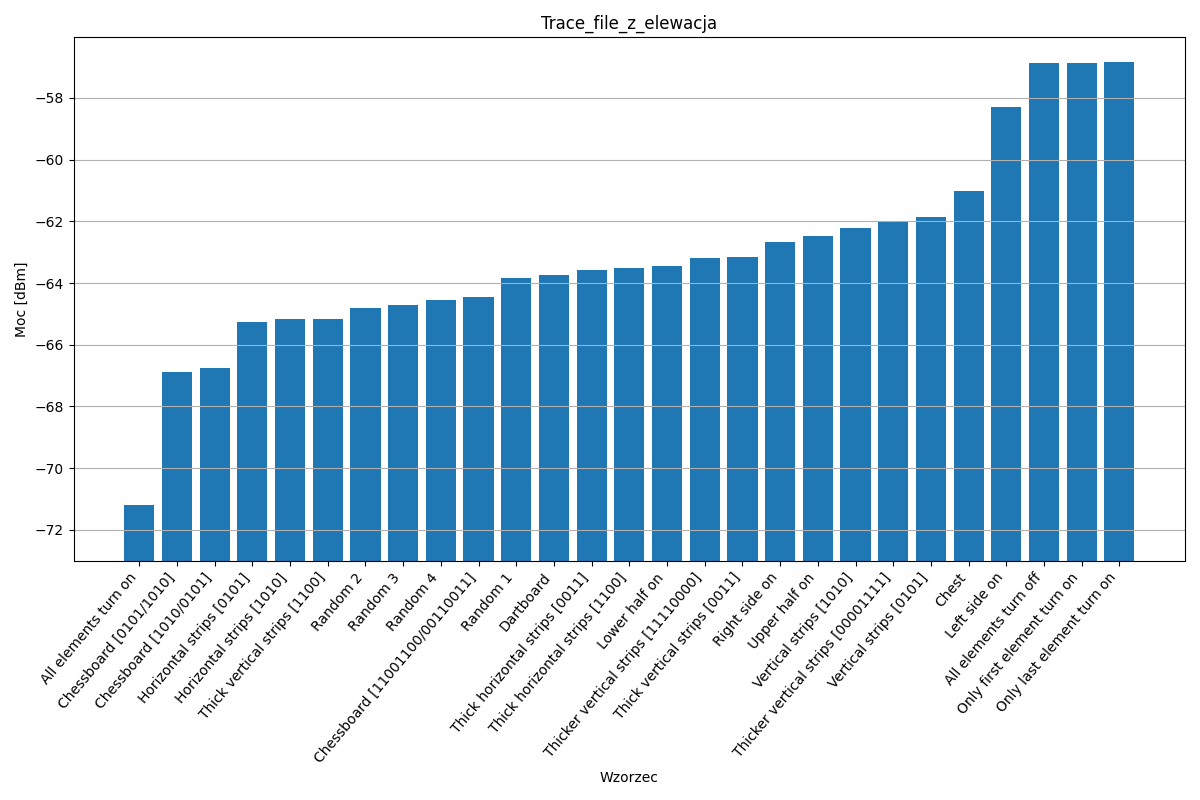

Values plotted in this chart, from the file beside it:
1; All elements turn off; 5500000000.0; -56.87
2; All elements turn on; 5500000000; -71.18
3; Only first element turn on; 5500000000; -56.87
4; Only last element turn on; 5500000000; -56.85
5; Left side on; 5500000000; -58.30
6; Right side on; 5500000000; -62.66
7; Upper half on; 5500000000; -62.48
8; Lower half on; 5500000000; -63.46
9; Vertical strips [1010]; 5500000000; -62.22
10; Vertical strips [0101]; 5500000000; -61.87
11; Horizontal strips [1010]; 5500000000; -65.17
12; Horizontal strips [0101]; 5500000000; -65.26
13; Chessboard [1010/0101]; 5500000000; -66.74
14; Chessboard [0101/1010]; 5500000000; -66.88
15; Thick vertical strips [1100]; 5500000000; -65.16
16; Thick vertical strips [0011]; 5500000000; -63.17
17; Thicker vertical strips [11110000]; 5500000000; -63.20
18; Thicker vertical strips [00001111]; 5500000000; -62.00
19; Thick horizontal strips [1100]; 5500000000; -63.50
20; Thick horizontal strips [0011]; 5500000000; -63.57
21; Chessboard [11001100/00110011]; 5500000000; -64.45
22; Chest; 5500000000; -61.02
23; Dartboard; 5500000000; -63.75
24; Random 1; 5500000000; -63.84
25; Random 2; 5500000000; -64.80
26; Random 3; 5500000000; -64.71
27; Random 4; 5500000000; -64.55
